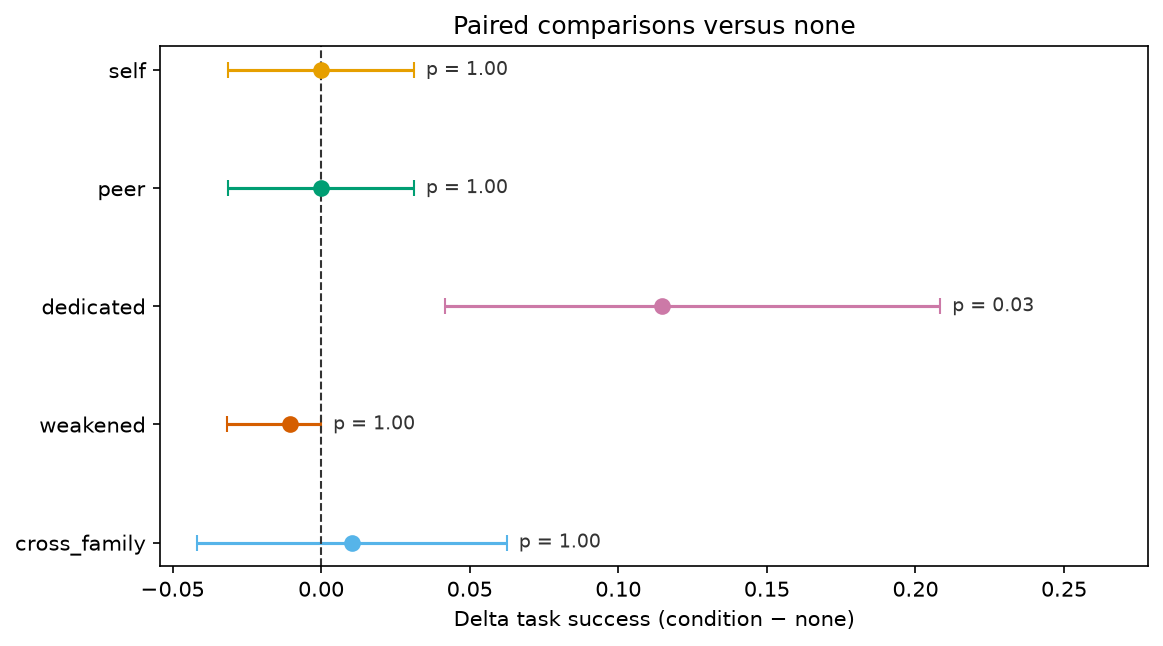

The file beside this chart, header and first rows:
model, condition_a, condition_b, n_tasks, n_pairs, n_dropped, n_draft_mismatch, success_a, success_b, delta, delta_ci_low, delta_ci_high, a_only_correct, b_only_correct, task_a_better, task_b_better, sign_test_p, sign_test_p_holm, note
gemini-3.6-flash, none, cross_family, 32, 95, 1, 0, 0.8854, 0.8958, 0.01042, -0.04167, 0.0625, 2, 3, 2, 2, 1.0, 1.0, 
gemini-3.6-flash, none, dedicated, 32, 96, 0, 0, 0.8854, 1.0, 0.1146, 0.04167, 0.2083, 0, 11, 0, 6, 0.03125, 0.1562, 
gemini-3.6-flash, none, peer, 32, 96, 0, 0, 0.8854, 0.8854, 0.0, -0.03125, 0.03125, 1, 1, 1, 1, 1.0, 1.0, 
gemini-3.6-flash, none, self, 32, 96, 0, 0, 0.8854, 0.8854, 0.0, -0.03125, 0.03125, 1, 1, 1, 1, 1.0, 1.0, 
gemini-3.6-flash, none, weakened, 32, 96, 0, 0, 0.8854, 0.875, -0.01042, -0.03151, 0.0, 1, 0, 1, 0, 1.0, 1.0, 
